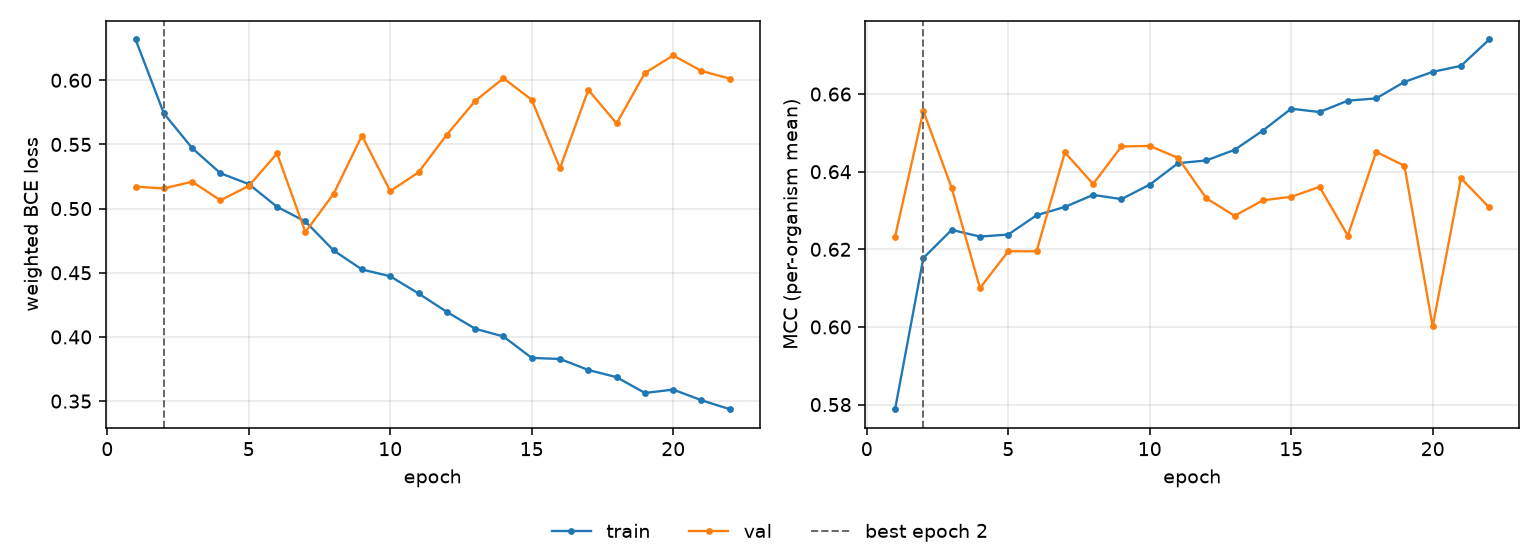

The file beside this chart, header and first rows:
epoch, tr_loss, vl_loss, tr_mcc, vl_mcc, is_best
1, 0.6318, 0.5171, 0.5788, 0.6232, False
2, 0.5741, 0.5157, 0.6178, 0.6556, True
3, 0.5471, 0.521, 0.625, 0.6358, False
4, 0.5275, 0.5065, 0.6233, 0.61, False
5, 0.5191, 0.5177, 0.6238, 0.6195, False
6, 0.5014, 0.5429, 0.6288, 0.6195, False
7, 0.49, 0.4817, 0.6309, 0.645, False
8, 0.4674, 0.5115, 0.634, 0.6368, False
9, 0.4526, 0.5568, 0.6329, 0.6465, False
10, 0.4473, 0.5136, 0.6367, 0.6466, False
11, 0.4339, 0.5283, 0.6422, 0.6436, False
12, 0.4195, 0.5576, 0.6429, 0.6331, False
13, 0.4064, 0.5838, 0.6456, 0.6286, False
14, 0.4004, 0.6016, 0.6506, 0.6326, False
15, 0.3837, 0.5848, 0.6562, 0.6335, False
16, 0.3828, 0.5315, 0.6554, 0.6361, False
17, 0.3743, 0.5925, 0.6583, 0.6236, False
18, 0.3687, 0.5663, 0.6589, 0.6451, False
19, 0.3563, 0.6057, 0.6631, 0.6415, False
20, 0.359, 0.6193, 0.6657, 0.6001, False
21, 0.3507, 0.6072, 0.6673, 0.6383, False
22, 0.3437, 0.6013, 0.6741, 0.6308, False
